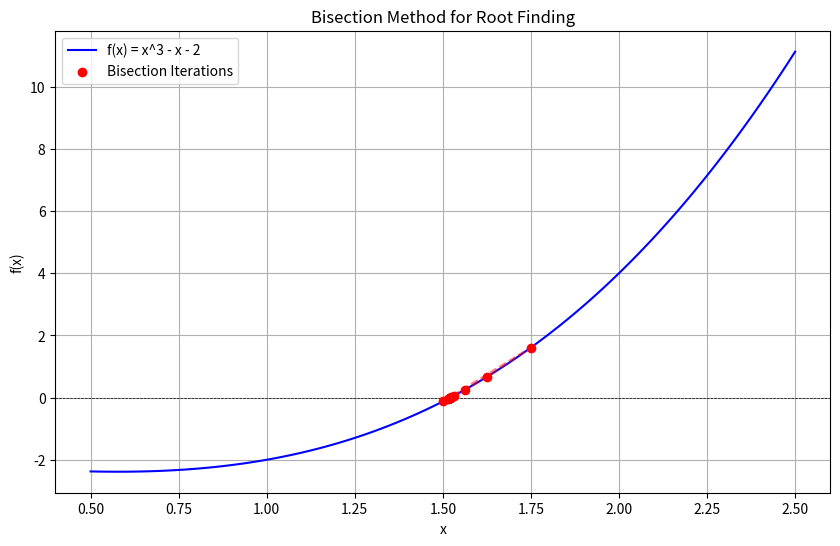

Write Python code to recreate this figure.
# -----------------------------------------------------------------------------
# Copyright (C) 2025 Mridun Gupta
# Email: [email redacted]
# [redacted]
# [redacted]
#
# This file is part of a project licensed under the GNU General Public License
# version 3 (GPLv3). You are free to use, modify, and distribute this code under
# the terms of GPLv3, provided that:
#   - Derivative works remain licensed under GPLv3.
#   - Proper attribution is given to the original author.
#   - The LICENSE file is included with any distribution.
#
# For full license details, see LICENSE or visit
# https://www.gnu.org/licenses/gpl-3.0.html.
# -----------------------------------------------------------------------------

import numpy as np
import matplotlib.pyplot as plt
import math

# Step 1: Define the function whose root we want to find
# f(x) = x^3 - x - 2
def f(x):
    return x**3 - x - 2

# Step 2: Define problem parameters
# a, b: Initial interval [a, b] where f(a) * f(b) < 0 (root exists)
# tol: Tolerance for convergence
# max_iter: Maximum number of iterations
a = 1.0
b = 2.0
tol = 1e-6
max_iter = 100

# Step 3: Check if a root exists in [a, b]
# Verify that f(a) * f(b) < 0
if f(a) * f(b) >= 0:
    print("Error: f(a) and f(b) must have opposite signs!")
    exit()

# Step 4: Initialize lists to store iteration history for plotting
x_values = []  # Store x approximations
f_values = []  # Store f(x) values

# Step 5: Bisection method loop
for i in range(max_iter):
    # Compute the midpoint of the interval
    x_n = (a + b) / 2
    x_values.append(x_n)
    f_values.append(f(x_n))

    # Check if the solution is close enough
    if abs(f(x_n)) < tol or (b - a) / 2 < tol:
        print(f"Root found at x = {x_n:.6f} after {i+1} iterations")
        break

    # Update the interval [a, b] based on the sign of f(x_n)
    if f(x_n) * f(a) < 0:
        b = x_n  # Root is in [a, x_n]
    else:
        a = x_n  # Root is in [x_n, b]

else:
    print(f"Did not converge within {max_iter} iterations")

# Step 6: Create points for plotting the function
x_plot = np.linspace(0.5, 2.5, 100)  # Range around the root
y_plot = f(x_plot)

# Step 7: Plot the function and iterations
plt.figure(figsize=(10, 6))
plt.plot(x_plot, y_plot, 'b-', label='f(x) = x^3 - x - 2')
plt.axhline(0, color='black', linestyle='--', linewidth=0.5)  # x-axis
plt.scatter(x_values, f_values, color='red', label='Bisection Iterations', zorder=5)
plt.plot(x_values, f_values, 'r--', alpha=0.5)  # Connect iteration points
plt.title('Bisection Method for Root Finding')
plt.xlabel('x')
plt.ylabel('f(x)')
plt.legend()
plt.grid(True)
plt.savefig('bisection_method.png')